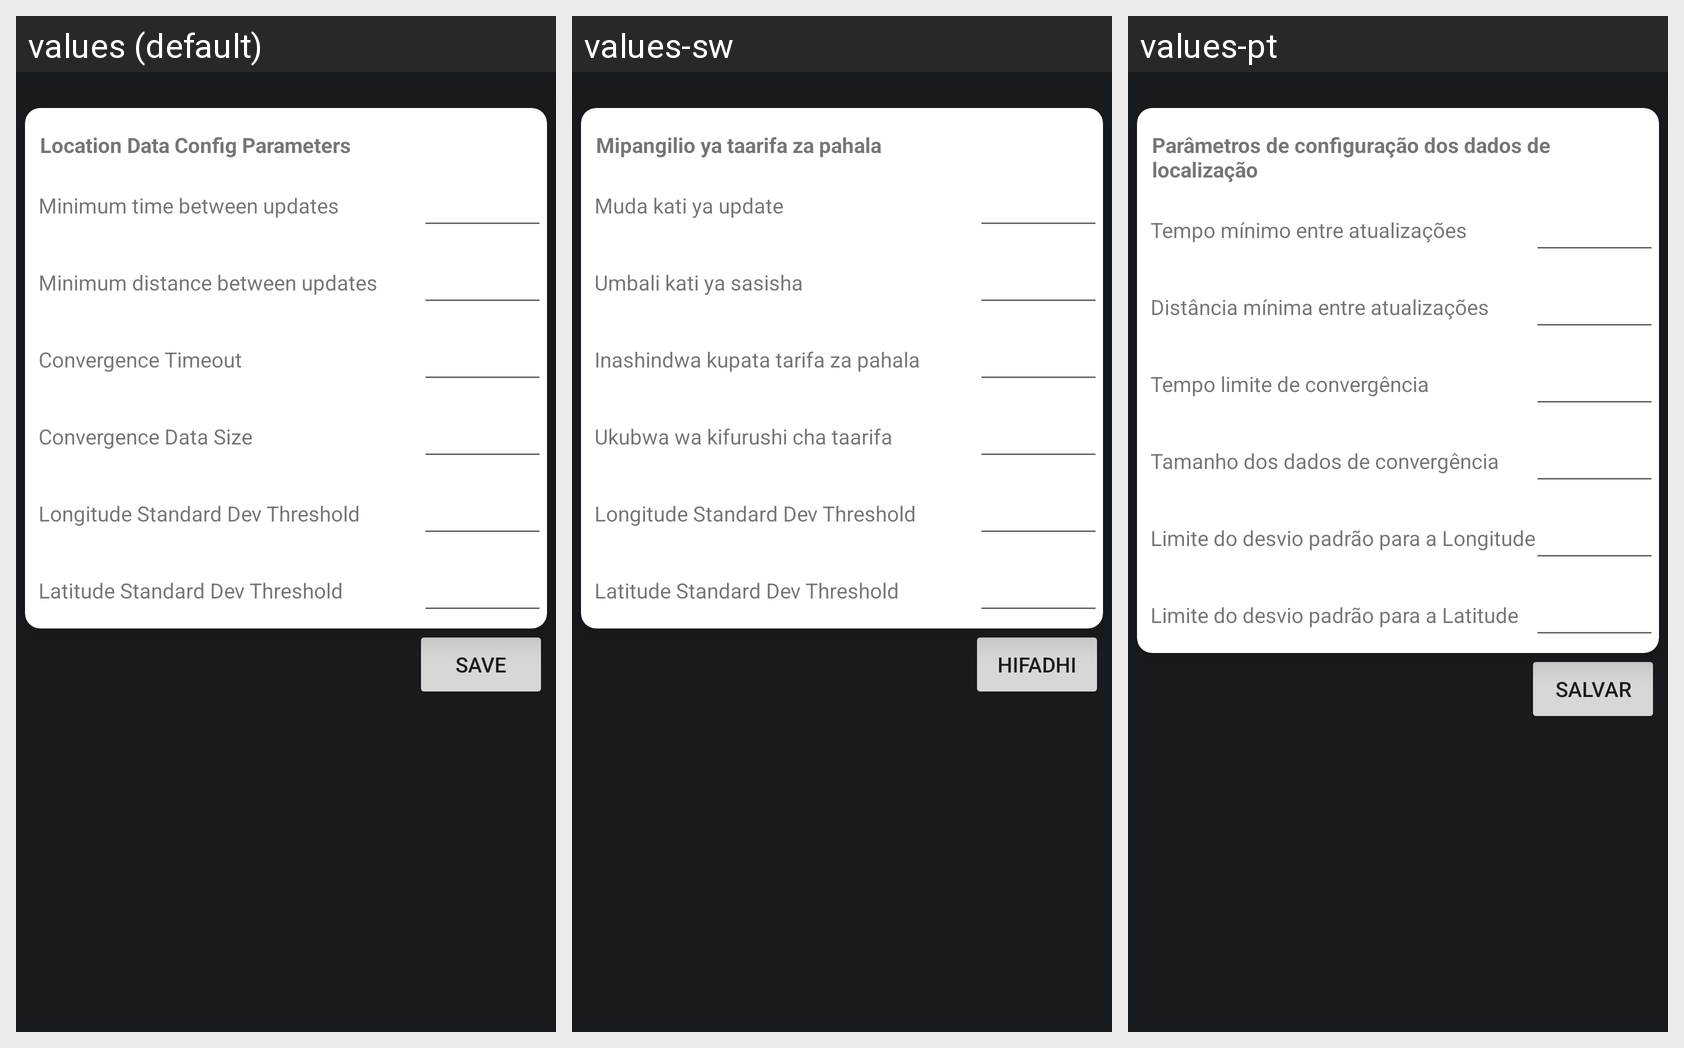

For this localized Android screen grid, give each drawn string resource with its value in every locale shown.
Android screen res/layout/fragment_config.xml rendered under 3 locales, left to right: values (default), values-sw, values-pt. Device: Nexus 5 (rendered at 1080×1920; each locale shown at half size, 540×960, under a caption strip naming it); theme AppTheme.
Strings drawn on this screen, with the default value and each locale's value (text and hints the layout hard-codes, and strings that could not be matched under every locale, appear in the picture but are not listed):

location_data_config
  values: Location Data Config Parameters
  values-sw: Mipangilio ya taarifa za pahala
  values-pt: Parâmetros de configuração dos dados de localização

min_time_btwn_updates
  values: Minimum time between updates
  values-sw: Muda kati ya update
  values-pt: Tempo mínimo entre atualizações

min_distance_between_updates
  values: Minimum distance between updates
  values-sw: Umbali kati ya sasisha
  values-pt: Distância mínima entre atualizações

convergence_timeout
  values: Convergence Timeout
  values-sw: Inashindwa kupata tarifa za pahala
  values-pt: Tempo limite de convergência

convergence_data_size
  values: Convergence Data Size
  values-sw: Ukubwa wa kifurushi cha taarifa
  values-pt: Tamanho dos dados de convergência

lon_std_dev_threshold
  values: Longitude Standard Dev Threshold
  values-sw: Longitude Standard Dev Threshold
  values-pt: Limite do desvio padrão para a Longitude

lat_std_dev_threshold
  values: Latitude Standard Dev Threshold
  values-sw: Latitude Standard Dev Threshold
  values-pt: Limite do desvio padrão para a Latitude

save
  values: Save
  values-sw: Hifadhi
  values-pt: Salvar
